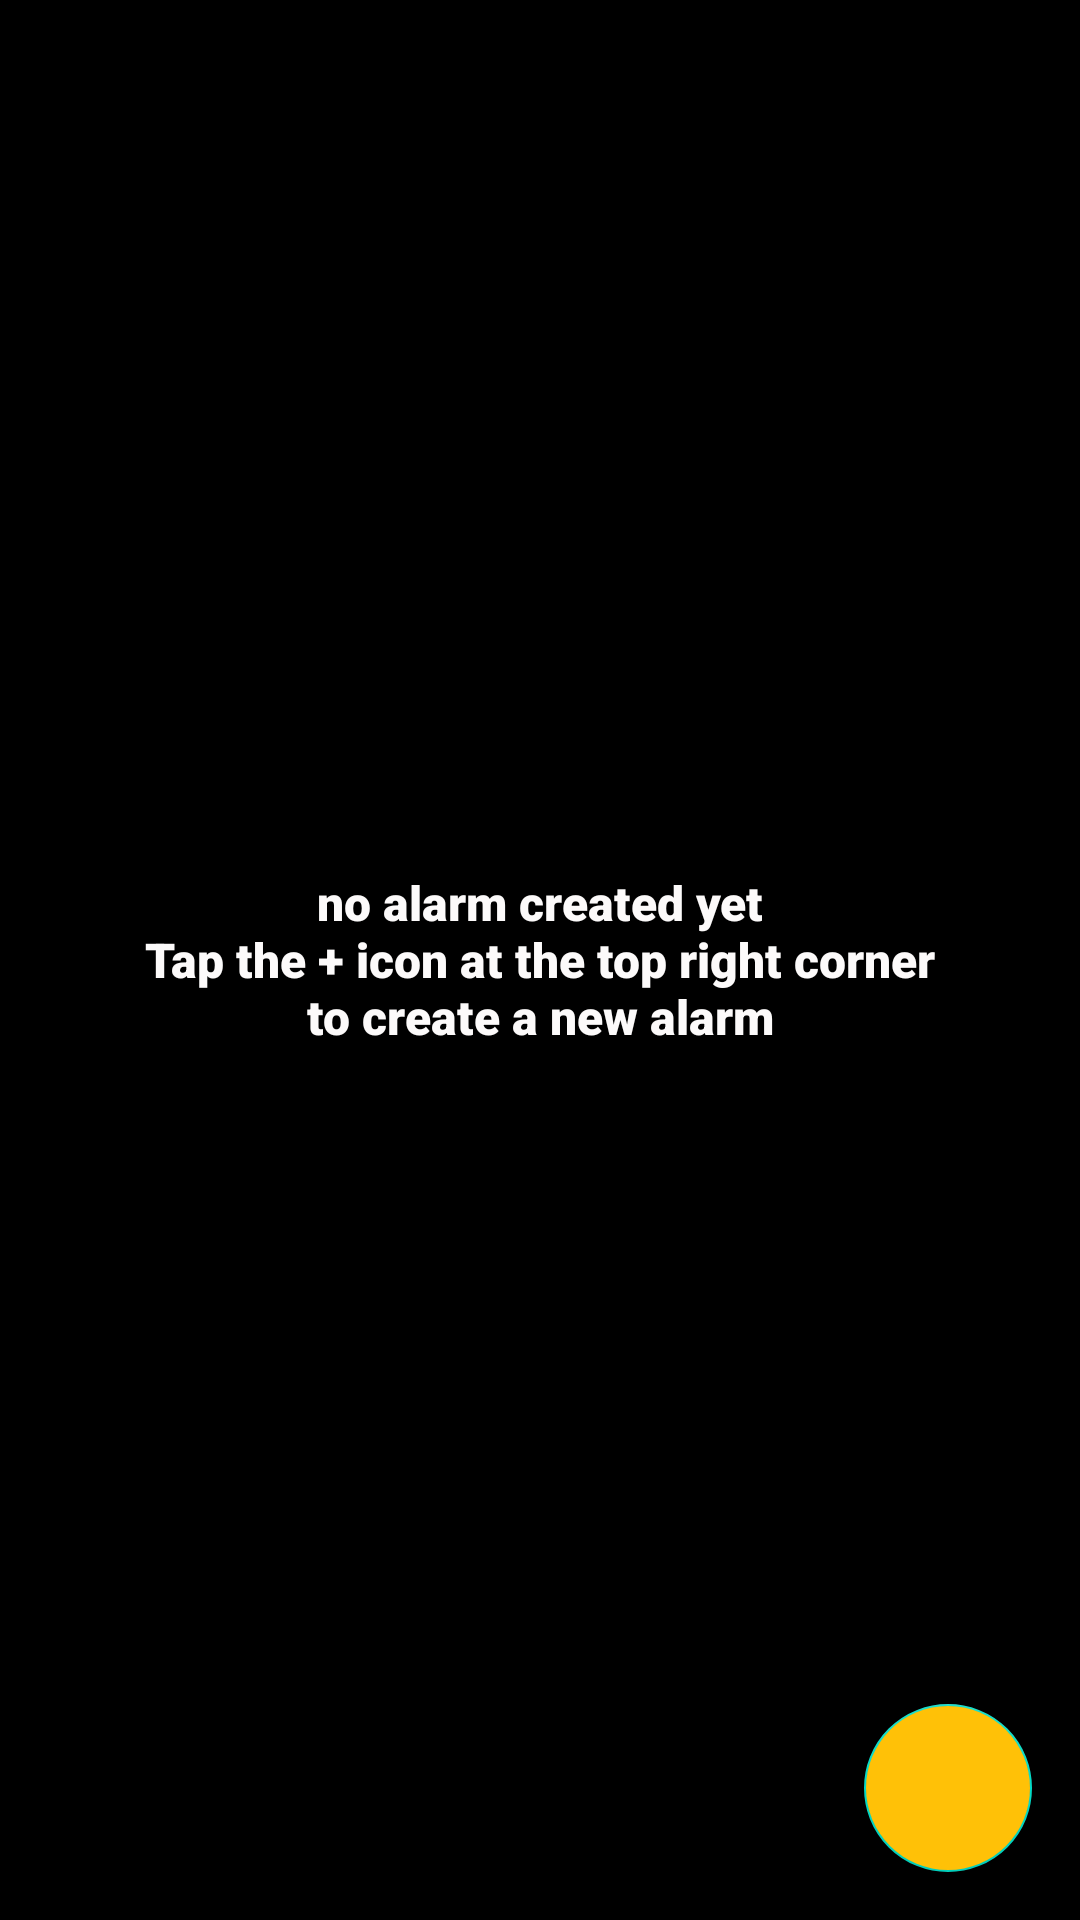

Android layout source for this screen:
<!-- AndroidManifest.xml: application theme DarkMode -->
<!-- res/layout/fragment_alarm.xml -->
<?xml version="1.0" encoding="utf-8"?>
<androidx.coordinatorlayout.widget.CoordinatorLayout xmlns:android="http://schemas.android.com/apk/res/android"
    xmlns:tools="http://schemas.android.com/tools"
    xmlns:app="http://schemas.android.com/apk/res-auto"
    android:orientation="vertical"
    android:layout_width="match_parent"
    android:background="?attr/backgroundcolor"
    android:layout_height="match_parent">

    <androidx.recyclerview.widget.RecyclerView
        android:layout_width="match_parent"
        android:layout_height="match_parent"
        tools:listitem="@layout/alarm_items"
        app:layoutManager="androidx.recyclerview.widget.LinearLayoutManager"
        android:orientation="vertical"
        android:id="@+id/recycler_view"/>

    <RelativeLayout
        android:id="@+id/emptyRecView"
        android:layout_width="match_parent"
        android:layout_height="wrap_content"
        android:layout_centerInParent="true"
        android:visibility="visible"
        android:layout_gravity="center">

        <TextView
            android:layout_width="match_parent"
            android:layout_height="wrap_content"
            android:fontFamily="sans-serif-black"
            android:text="@string/empty_rec_text"
            android:textAlignment="center"
            android:textColor="?attr/textcolor"
            android:textSize="16sp"
            android:textStyle="bold"
            android:visibility="visible" />

    </RelativeLayout>

    <com.google.android.material.floatingactionbutton.FloatingActionButton
        android:id="@+id/fabAdd"
        android:layout_width="wrap_content"
        android:layout_height="wrap_content"
        android:layout_gravity="bottom|end"
        android:layout_margin="16dp"
        android:backgroundTint="@color/create_alarm_color1"
        android:contentDescription="@string/extended_fab_content_desc"
        app:srcCompat="@drawable/ic_add_alarm"/>

</androidx.coordinatorlayout.widget.CoordinatorLayout>
<!-- res/layout/alarm_items.xml (included above) -->
<?xml version="1.0" encoding="utf-8"?>
<androidx.cardview.widget.CardView xmlns:android="http://schemas.android.com/apk/res/android"
    xmlns:app="http://schemas.android.com/apk/res-auto"
    android:layout_width="match_parent"
    android:layout_height="wrap_content"
    xmlns:tools="http://schemas.android.com/tools">

    <androidx.constraintlayout.widget.ConstraintLayout
        android:layout_width="match_parent"
        android:layout_height="wrap_content"
        android:padding="8dp"
       android:background="@drawable/recycler_item_bg">

        <TextView
            android:id="@+id/time_tv"
            android:layout_width="wrap_content"
            android:layout_height="wrap_content"
            android:fontFamily="@font/amaranth_bold"
            tools:text="@string/demo_time"
            android:textColor="?attr/textcolor"
            android:textSize="25sp"
            app:layout_constraintEnd_toStartOf="@+id/isActive"
            app:layout_constraintHorizontal_bias="0.050"
            app:layout_constraintStart_toStartOf="parent"
            app:layout_constraintTop_toTopOf="parent" />

        <com.google.android.material.switchmaterial.SwitchMaterial
            android:id="@+id/isActive"
            android:layout_width="0dp"
            android:layout_height="wrap_content"
            android:layout_marginEnd="10dp"
            app:trackTint="@color/create_alarm_color1"
            android:gravity="end|center_vertical"
            app:layout_constraintBottom_toBottomOf="parent"
            app:layout_constraintEnd_toEndOf="parent"
            app:layout_constraintTop_toTopOf="parent" />

        <TextView
            android:id="@+id/daysTv"
            android:layout_width="wrap_content"
            android:layout_height="wrap_content"
            android:layout_marginBottom="3dp"
            tools:text="@string/demo_date"
            android:fontFamily="sans-serif-black"
            android:textColor="?attr/textcolor"
            app:layout_constraintBottom_toBottomOf="parent"
            app:layout_constraintEnd_toStartOf="@+id/isActive"
            app:layout_constraintHorizontal_bias="0.050"
            app:layout_constraintStart_toStartOf="parent"
            app:layout_constraintTop_toBottomOf="@+id/time_tv" />

    </androidx.constraintlayout.widget.ConstraintLayout>

</androidx.cardview.widget.CardView>
<!-- resources referenced by this layout -->
<resources>
  <color name="create_alarm_color1">#FFC107</color>
  <string name="demo_date">Monday</string>
  <string name="demo_time">9:00PM</string>
  <string name="empty_rec_text">no alarm created yet\nTap the + icon at the top right corner\nto create a new alarm</string>
  <string name="extended_fab_content_desc">extended_fab_content_desc</string>
  <style name="DarkMode" parent="Theme.MaterialComponents.Light.DarkActionBar">
          <item name="colorPrimary">@color/colorPrimary1</item>
          <item name="colorPrimaryDark">@color/colorPrimaryDark</item>
          <item name="colorAccent">@color/colorAccent1</item>
          <item name="backgroundcolor">@color/background_color1</item>
          <item name="cardgroundcolor">@color/Cardbackground_color1</item>
          <item name="toastcolor">@color/toast_text_color1</item>
          <item name="textcolor">@color/task_time_color1</item>
          <item name="CreateAlarmIconColor">@color/create_alarm_color1</item>
          <item name="bottomSheetIconColor">@color/task_time_color1</item>
          <item name="bottomBarBackground">@color/colorItemDefaultBackground1</item>
          <item name="bottomBarBackgroundTextColor">@color/task_time_color1</item>
          <item name="repeatbottomSheetIconColor">#9EFFFFFF</item>
          <item name="chipBackground">@color/background_color1</item>
          <item name="android:windowAnimationStyle">@style/WindowAnimationTransition</item>
  
      </style>
  <color name="colorPrimary1">#2E2D2D</color>
  <color name="colorPrimaryDark">#2E2D2D</color>
  <color name="colorAccent1">#35C23B</color>
  <color name="background_color1">#000000</color>
  <color name="Cardbackground_color1">#242323</color>
  <color name="toast_text_color1">#000000</color>
  <color name="task_time_color1">#FCFAFA</color>
  <color name="colorItemDefaultBackground1">#2E2D2D</color>
  <style name="WindowAnimationTransition">
          <item name="android:windowEnterAnimation">@anim/fade_in</item>
          <item name="android:windowExitAnimation">@anim/fadeout</item>
      </style>
</resources>
